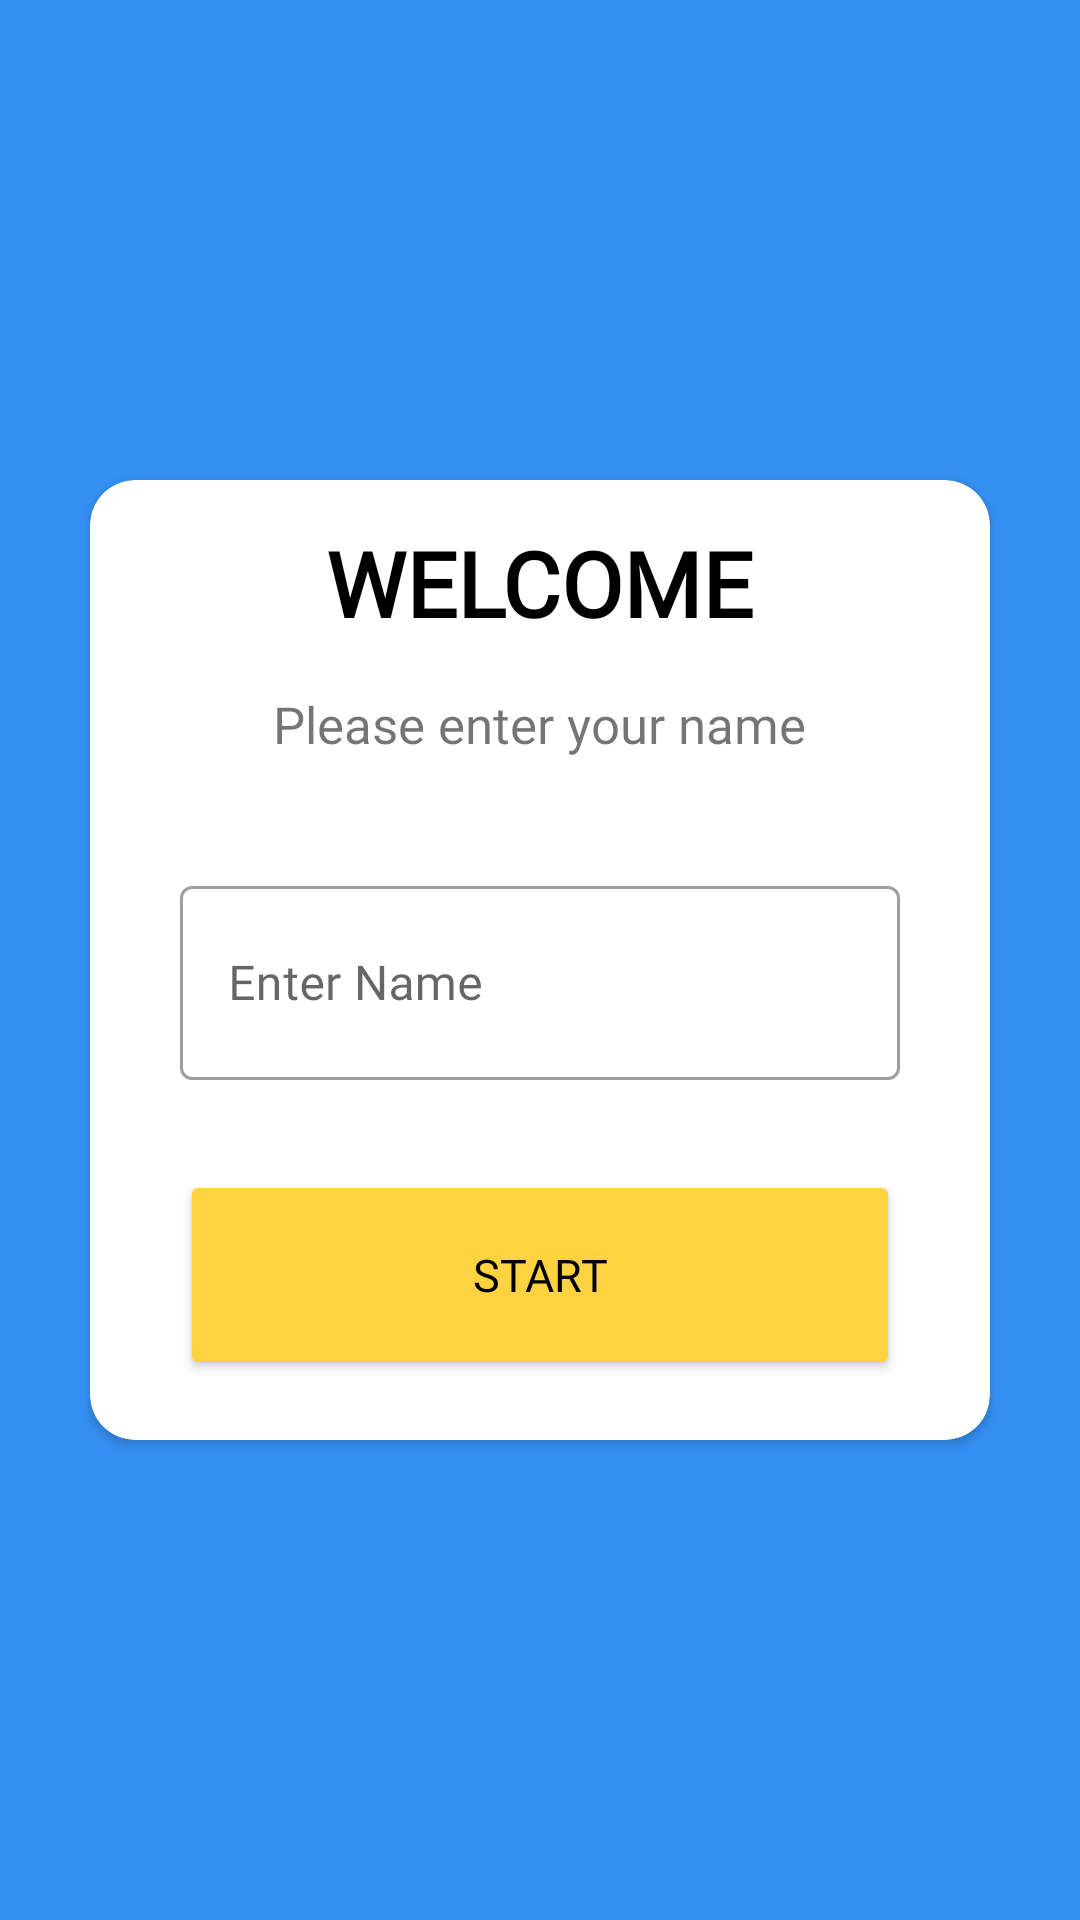

Write the Android layout XML for this screen, with the resource values it uses.
<!-- AndroidManifest.xml: application theme Theme.GameAttempt -->
<!-- res/layout/activity_starting.xml -->
<?xml version="1.0" encoding="utf-8"?>
<androidx.constraintlayout.widget.ConstraintLayout xmlns:android="http://schemas.android.com/apk/res/android"
    xmlns:app="http://schemas.android.com/apk/res-auto"
    xmlns:tools="http://schemas.android.com/tools"
    android:layout_width="match_parent"
    android:layout_height="match_parent"
    tools:context="main.StartingActivity"
    android:background="#3590F3">

    <androidx.cardview.widget.CardView
        android:layout_width="match_parent"
        android:layout_height="320dp"
        android:layout_gravity="center"
        android:layout_margin="30dp"
        app:cardCornerRadius="15dp"
        android:outlineAmbientShadowColor="@color/black"
        android:outlineSpotShadowColor="@color/black"
        app:layout_constraintBottom_toBottomOf="parent"
        app:layout_constraintTop_toTopOf="parent"
        tools:layout_editor_absoluteX="30dp">

        <TextView
            android:layout_width="wrap_content"
            android:layout_height="wrap_content"
            android:layout_gravity="center_horizontal"
            android:layout_marginTop="14dp"
            android:fontFamily="@font/poppins_medium"
            android:text="WELCOME"
            android:textColor="@color/black"
            android:textSize="30sp"
            android:textStyle="bold">

        </TextView>

        <TextView
            android:layout_width="wrap_content"
            android:layout_height="wrap_content"
            android:layout_gravity="center_horizontal"
            android:layout_marginTop="70dp"
            android:fontFamily="@font/poppins_medium"
            android:text="Please enter your name"
            android:textSize="17sp">

        </TextView>

        <com.google.android.material.textfield.TextInputLayout
            style="@style/Widget.MaterialComponents.TextInputLayout.OutlinedBox"
            android:layout_width="match_parent"
            android:layout_height="70dp"
            android:layout_marginHorizontal="30dp"
            android:layout_marginTop="130dp">


            <EditText
                android:id="@+id/et_name"
                android:layout_width="match_parent"
                android:layout_height="match_parent"
                android:hint="Enter Name"
                android:fontFamily="@font/poppins_medium"
                android:outlineAmbientShadowColor="#8D99AE"
                android:textColorHint="@color/black">
            </EditText>












        </com.google.android.material.textfield.TextInputLayout>

        <Button
            android:id="@+id/btn_start"
            android:layout_width="match_parent"
            android:layout_height="70dp"
            android:layout_gravity="bottom"
            android:layout_marginHorizontal="30dp"
            android:layout_marginBottom="20dp"
            android:backgroundTint="#FFD23F"
            android:shadowColor="@color/black"
            android:text="START"
            android:textSize="15sp"
            android:fontFamily="@font/poppins_medium"
            android:textColor="@color/black">

        </Button>

    </androidx.cardview.widget.CardView>

</androidx.constraintlayout.widget.ConstraintLayout>
<!-- resources referenced by this layout -->
<resources>
  <style name="Theme.GameAttempt" parent="Theme.MaterialComponents.DayNight.NoActionBar">
          
          <item name="colorPrimary">@color/purple_500</item>
          <item name="colorPrimaryVariant">@color/purple_700</item>
          <item name="colorOnPrimary">@color/white</item>
          
          <item name="colorSecondary">@color/teal_200</item>
          <item name="colorSecondaryVariant">@color/teal_700</item>
          <item name="colorOnSecondary">@color/black</item>
          
          <item name="android:statusBarColor" tools:targetApi="l">?attr/colorPrimaryVariant</item>
          
      </style>
  <!-- not gathered from this repository: default colours our renderer supplied (Android Studio template values) -->
  <color name="purple_500">#FF6200EE</color>
  <color name="purple_700">#FF3700B3</color>
  <color name="teal_200">#FF03DAC5</color>
  <color name="teal_700">#FF018786</color>
  <color name="black">#FF000000</color>
  <color name="white">#FFFFFFFF</color>
</resources>
